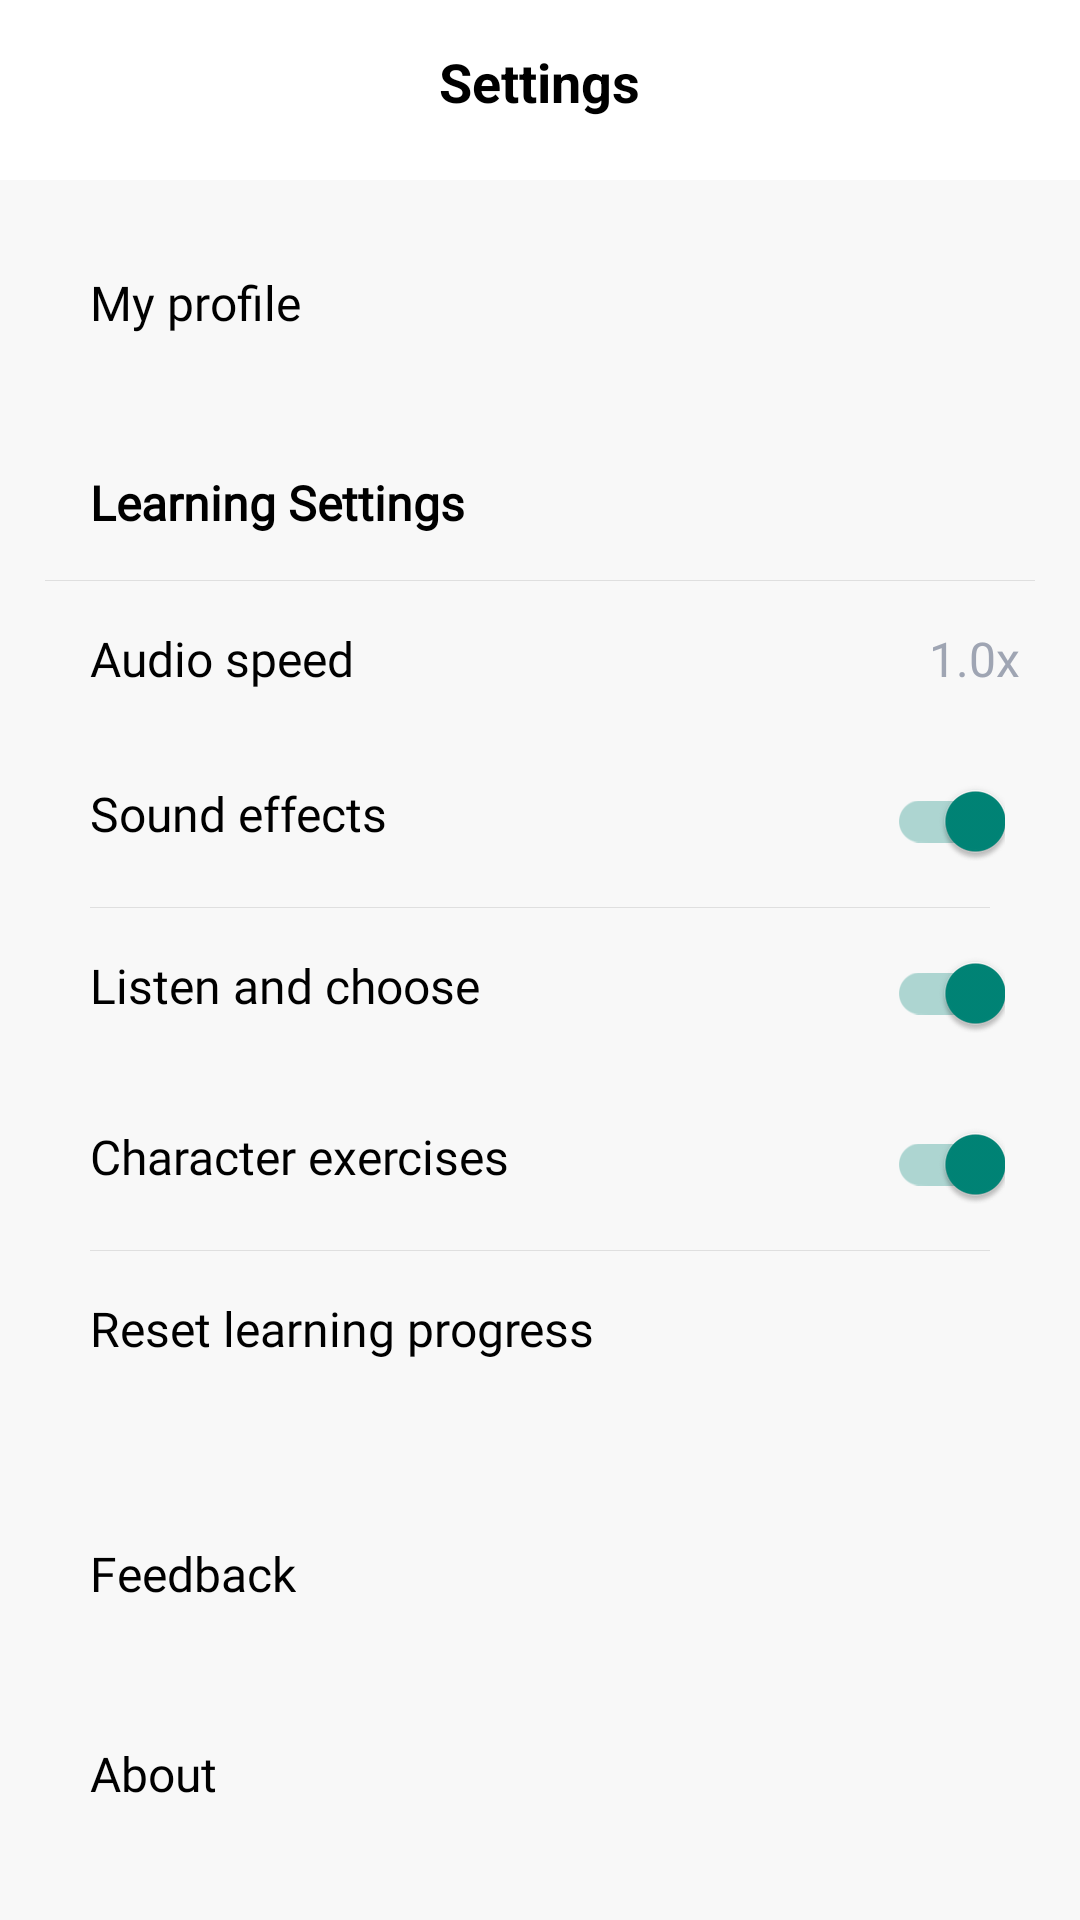

Write the Android layout XML for this screen, with the resource values it uses.
<!-- AndroidManifest.xml: application theme Theme.Yuyuan -->
<!-- res/layout/activity_setting.xml -->
<?xml version="1.0" encoding="utf-8"?>
<androidx.constraintlayout.widget.ConstraintLayout xmlns:android="http://schemas.android.com/apk/res/android"
    xmlns:app="http://schemas.android.com/apk/res-auto"
    android:layout_width="match_parent"
    android:layout_height="match_parent"
    android:background="@color/bg_light_gray">

    <RelativeLayout
        android:id="@+id/rl_setting_top_bar"
        android:layout_width="match_parent"
        android:layout_height="wrap_content"
        android:background="@color/white"
        android:paddingTop="15dp"
        android:paddingBottom="10dp"
        app:layout_constraintTop_toTopOf="parent">

        <ImageView
            android:id="@+id/iv_setting_back"
            android:layout_width="35dp"
            android:layout_height="35dp"
            android:layout_marginStart="10dp"
            android:scaleType="fitXY"
            android:src="@drawable/ic_arrow_left" />

        <TextView
            android:layout_width="wrap_content"
            android:layout_height="wrap_content"
            android:layout_centerHorizontal="true"
            android:layout_gravity="center"
            android:text="@string/settings_title"
            android:textColor="@color/black"
            android:textSize="18sp"
            android:textStyle="bold" />
    </RelativeLayout>

    <RelativeLayout
        android:id="@+id/rl_setting_profile"
        android:layout_width="match_parent"
        android:layout_height="wrap_content"
        android:layout_marginStart="15dp"
        android:layout_marginTop="15dp"
        android:layout_marginEnd="15dp"
        android:background="@drawable/card_bg"
        android:paddingStart="15dp"
        android:paddingTop="15dp"
        android:paddingBottom="15dp"
        app:layout_constraintTop_toBottomOf="@id/rl_setting_top_bar">

        <TextView
            android:id="@+id/tv_setting_profile"
            android:layout_width="wrap_content"
            android:layout_height="wrap_content"
            android:fontFamily="@font/font_helvetica"
            android:text="@string/my_profile"
            android:textColor="@color/black"
            android:textSize="16sp" />

        <ImageView
            android:layout_width="wrap_content"
            android:layout_height="wrap_content"
            android:layout_alignParentEnd="true"
            android:layout_centerVertical="true"
            android:layout_marginEnd="5dp"
            android:src="@drawable/baseline_chevron_right_24_black" />
    </RelativeLayout>

    <LinearLayout
        android:id="@+id/ll_setting_learning"
        android:layout_width="match_parent"
        android:layout_height="wrap_content"
        android:layout_marginStart="15dp"
        android:layout_marginTop="15dp"
        android:layout_marginEnd="15dp"
        android:background="@drawable/card_bg"
        android:orientation="vertical"
        android:paddingTop="15dp"
        android:paddingBottom="15dp"
        app:layout_constraintTop_toBottomOf="@id/rl_setting_profile">

        <TextView
            android:layout_width="wrap_content"
            android:layout_height="wrap_content"
            android:paddingStart="15dp"
            android:paddingBottom="15dp"
            android:text="@string/learning_settings"
            android:textColor="@color/black"
            android:textSize="16sp"
            android:textStyle="bold"
            android:fontFamily="@font/font_helvetica" />

        <View
            android:layout_width="match_parent"
            android:layout_height="1px"
            android:background="@color/color_divider_white" />

        <RelativeLayout
            android:id="@+id/rl_setting_audio"
            android:layout_width="match_parent"
            android:layout_height="wrap_content"
            android:paddingStart="15dp"
            android:paddingTop="15dp"
            android:paddingBottom="15dp">

            <TextView
                android:layout_width="wrap_content"
                android:layout_height="wrap_content"
                android:text="@string/audio_speed"
                android:fontFamily="@font/font_helvetica"
                android:textColor="@color/black"
                android:textSize="16sp" />

            <ImageView
                android:id="@+id/iv_setting_arrow_audio"
                android:layout_width="wrap_content"
                android:layout_height="wrap_content"
                android:layout_alignParentEnd="true"
                android:layout_centerVertical="true"
                android:layout_marginEnd="5dp"
                android:src="@drawable/baseline_chevron_right_24_black" />

            <TextView
                android:layout_width="wrap_content"
                android:layout_height="wrap_content"
                android:layout_toStartOf="@id/iv_setting_arrow_audio"
                android:text="@string/default_audio_speed"
                android:fontFamily="@font/font_regular"
                android:textColor="@color/gray_light"
                android:textSize="16sp" />
        </RelativeLayout>

        <RelativeLayout
            android:layout_width="match_parent"
            android:layout_height="wrap_content"
            android:paddingStart="15dp"
            android:paddingTop="15dp"
            android:paddingBottom="15dp">

            <TextView
                android:layout_width="wrap_content"
                android:layout_height="wrap_content"
                android:text="@string/sound_effects"
                android:fontFamily="@font/font_helvetica"
                android:textColor="@color/black"
                android:textSize="16sp" />

            <androidx.appcompat.widget.SwitchCompat
                android:layout_width="wrap_content"
                android:layout_height="wrap_content"
                android:layout_alignParentEnd="true"
                android:layout_marginEnd="10dp"
                android:checked="true" />
        </RelativeLayout>
        <View
            android:layout_marginStart="15dp"
            android:layout_marginEnd="15dp"
            android:layout_width="match_parent"
            android:layout_height="1px"
            android:background="@color/color_divider_white" />

        <RelativeLayout
            android:layout_width="match_parent"
            android:layout_height="wrap_content"
            android:paddingStart="15dp"
            android:paddingTop="15dp"
            android:paddingBottom="15dp">

            <TextView
                android:layout_width="wrap_content"
                android:layout_height="wrap_content"
                android:text="@string/listen_and_choose"
                android:fontFamily="@font/font_helvetica"
                android:textColor="@color/black"
                android:textSize="16sp" />

            <androidx.appcompat.widget.SwitchCompat
                android:layout_width="wrap_content"
                android:layout_height="wrap_content"
                android:layout_alignParentEnd="true"
                android:layout_marginEnd="10dp"
                android:checked="true" />
        </RelativeLayout>

        <RelativeLayout
            android:layout_width="match_parent"
            android:layout_height="wrap_content"
            android:paddingStart="15dp"
            android:paddingTop="15dp"
            android:paddingBottom="15dp">

            <TextView
                android:layout_width="wrap_content"
                android:layout_height="wrap_content"
                android:text="@string/character_exercises"
                android:textColor="@color/black"
                android:fontFamily="@font/font_helvetica"
                android:textSize="16sp" />

            <androidx.appcompat.widget.SwitchCompat
                android:layout_width="wrap_content"
                android:layout_height="wrap_content"
                android:layout_alignParentEnd="true"
                android:layout_marginEnd="10dp"
                android:checked="true" />
        </RelativeLayout>
        <View
            android:layout_marginStart="15dp"
            android:layout_marginEnd="15dp"
            android:layout_width="match_parent"
            android:layout_height="1px"
            android:background="@color/color_divider_white" />
        <RelativeLayout
            android:id="@+id/rl_setting_reset"
            android:layout_width="match_parent"
            android:layout_height="wrap_content"
            android:paddingStart="15dp"
            android:paddingTop="15dp"
            android:paddingBottom="15dp">

            <TextView
                android:layout_width="wrap_content"
                android:layout_height="wrap_content"
                android:text="@string/reset_learning_progress"
                android:textColor="@color/black"
                android:fontFamily="@font/font_helvetica"
                android:textSize="16sp" />

            <ImageView
                android:layout_width="wrap_content"
                android:layout_height="wrap_content"
                android:layout_alignParentEnd="true"
                android:layout_centerVertical="true"
                android:layout_marginEnd="5dp"
                android:src="@drawable/baseline_chevron_right_24_black" />

        </RelativeLayout>
    </LinearLayout>

    <RelativeLayout
        android:id="@+id/rl_setting_feedback"
        android:layout_width="match_parent"
        android:layout_height="wrap_content"
        android:layout_marginStart="15dp"
        android:layout_marginTop="15dp"
        android:layout_marginEnd="15dp"
        android:background="@drawable/card_bg"
        android:paddingStart="15dp"
        android:paddingTop="15dp"
        android:paddingBottom="15dp"
        app:layout_constraintTop_toBottomOf="@id/ll_setting_learning">

        <TextView
            android:id="@+id/tv_setting_feedback"
            android:layout_width="wrap_content"
            android:layout_height="wrap_content"
            android:text="@string/feedback"
            android:textColor="@color/black"
            android:fontFamily="@font/font_helvetica"
            android:textSize="16sp" />

        <ImageView
            android:layout_width="wrap_content"
            android:layout_height="wrap_content"
            android:layout_alignParentEnd="true"
            android:layout_centerVertical="true"
            android:layout_marginEnd="5dp"
            android:src="@drawable/baseline_chevron_right_24_black" />
    </RelativeLayout>

    <RelativeLayout
        android:id="@+id/rl_setting_about"
        android:layout_width="match_parent"
        android:layout_height="wrap_content"
        android:layout_marginStart="15dp"
        android:layout_marginTop="15dp"
        android:layout_marginEnd="15dp"
        android:background="@drawable/card_bg"
        android:paddingStart="15dp"
        android:paddingTop="15dp"
        android:paddingBottom="15dp"
        app:layout_constraintTop_toBottomOf="@id/rl_setting_feedback">

        <TextView
            android:id="@+id/tv_setting_about"
            android:layout_width="wrap_content"
            android:layout_height="wrap_content"
            android:fontFamily="@font/font_helvetica"
            android:text="@string/about"
            android:textColor="@color/black"
            android:textSize="16sp" />

        <ImageView
            android:layout_width="wrap_content"
            android:layout_height="wrap_content"
            android:layout_alignParentEnd="true"
            android:layout_centerVertical="true"
            android:layout_marginEnd="5dp"
            android:src="@drawable/baseline_chevron_right_24_black" />
    </RelativeLayout>
</androidx.constraintlayout.widget.ConstraintLayout>
<!-- resources referenced by this layout -->
<resources>
  <color name="bg_light_gray">#f8f8f8</color>
  <color name="black">#FF000000</color>
  <color name="color_divider_white">#1a000000</color>
  <color name="gray_light">#9fa5b3</color>
  <color name="white">#FFFFFFFF</color>
  <string name="about">About</string>
  <string name="audio_speed">Audio speed</string>
  <string name="character_exercises">Character exercises</string>
  <string name="default_audio_speed">1.0x</string>
  <string name="feedback">Feedback</string>
  <string name="learning_settings">Learning Settings</string>
  <string name="listen_and_choose">Listen and choose</string>
  <string name="my_profile">My profile</string>
  <string name="reset_learning_progress">Reset learning progress</string>
  <string name="settings_title">Settings</string>
  <string name="sound_effects">Sound effects</string>
  <style name="Theme.Yuyuan" parent="Theme.MaterialComponents.Light.NoActionBar.Bridge">
          
          <item name="colorPrimary">@color/white</item>
          <item name="colorPrimaryVariant">@color/purple_700</item>
          <item name="colorOnPrimary">@color/white</item>
          
          <item name="colorSecondary">@color/teal_200</item>
          <item name="colorSecondaryVariant">@color/teal_700</item>
          <item name="colorOnSecondary">@color/white</item>
          
          <item name="android:statusBarColor">@color/white</item>
          
          <item name="android:windowBackground">@color/white</item>
      </style>
  <color name="purple_700">#FF3700B3</color>
  <color name="teal_200">#FF03DAC5</color>
  <color name="teal_700">#FF018786</color>
</resources>
